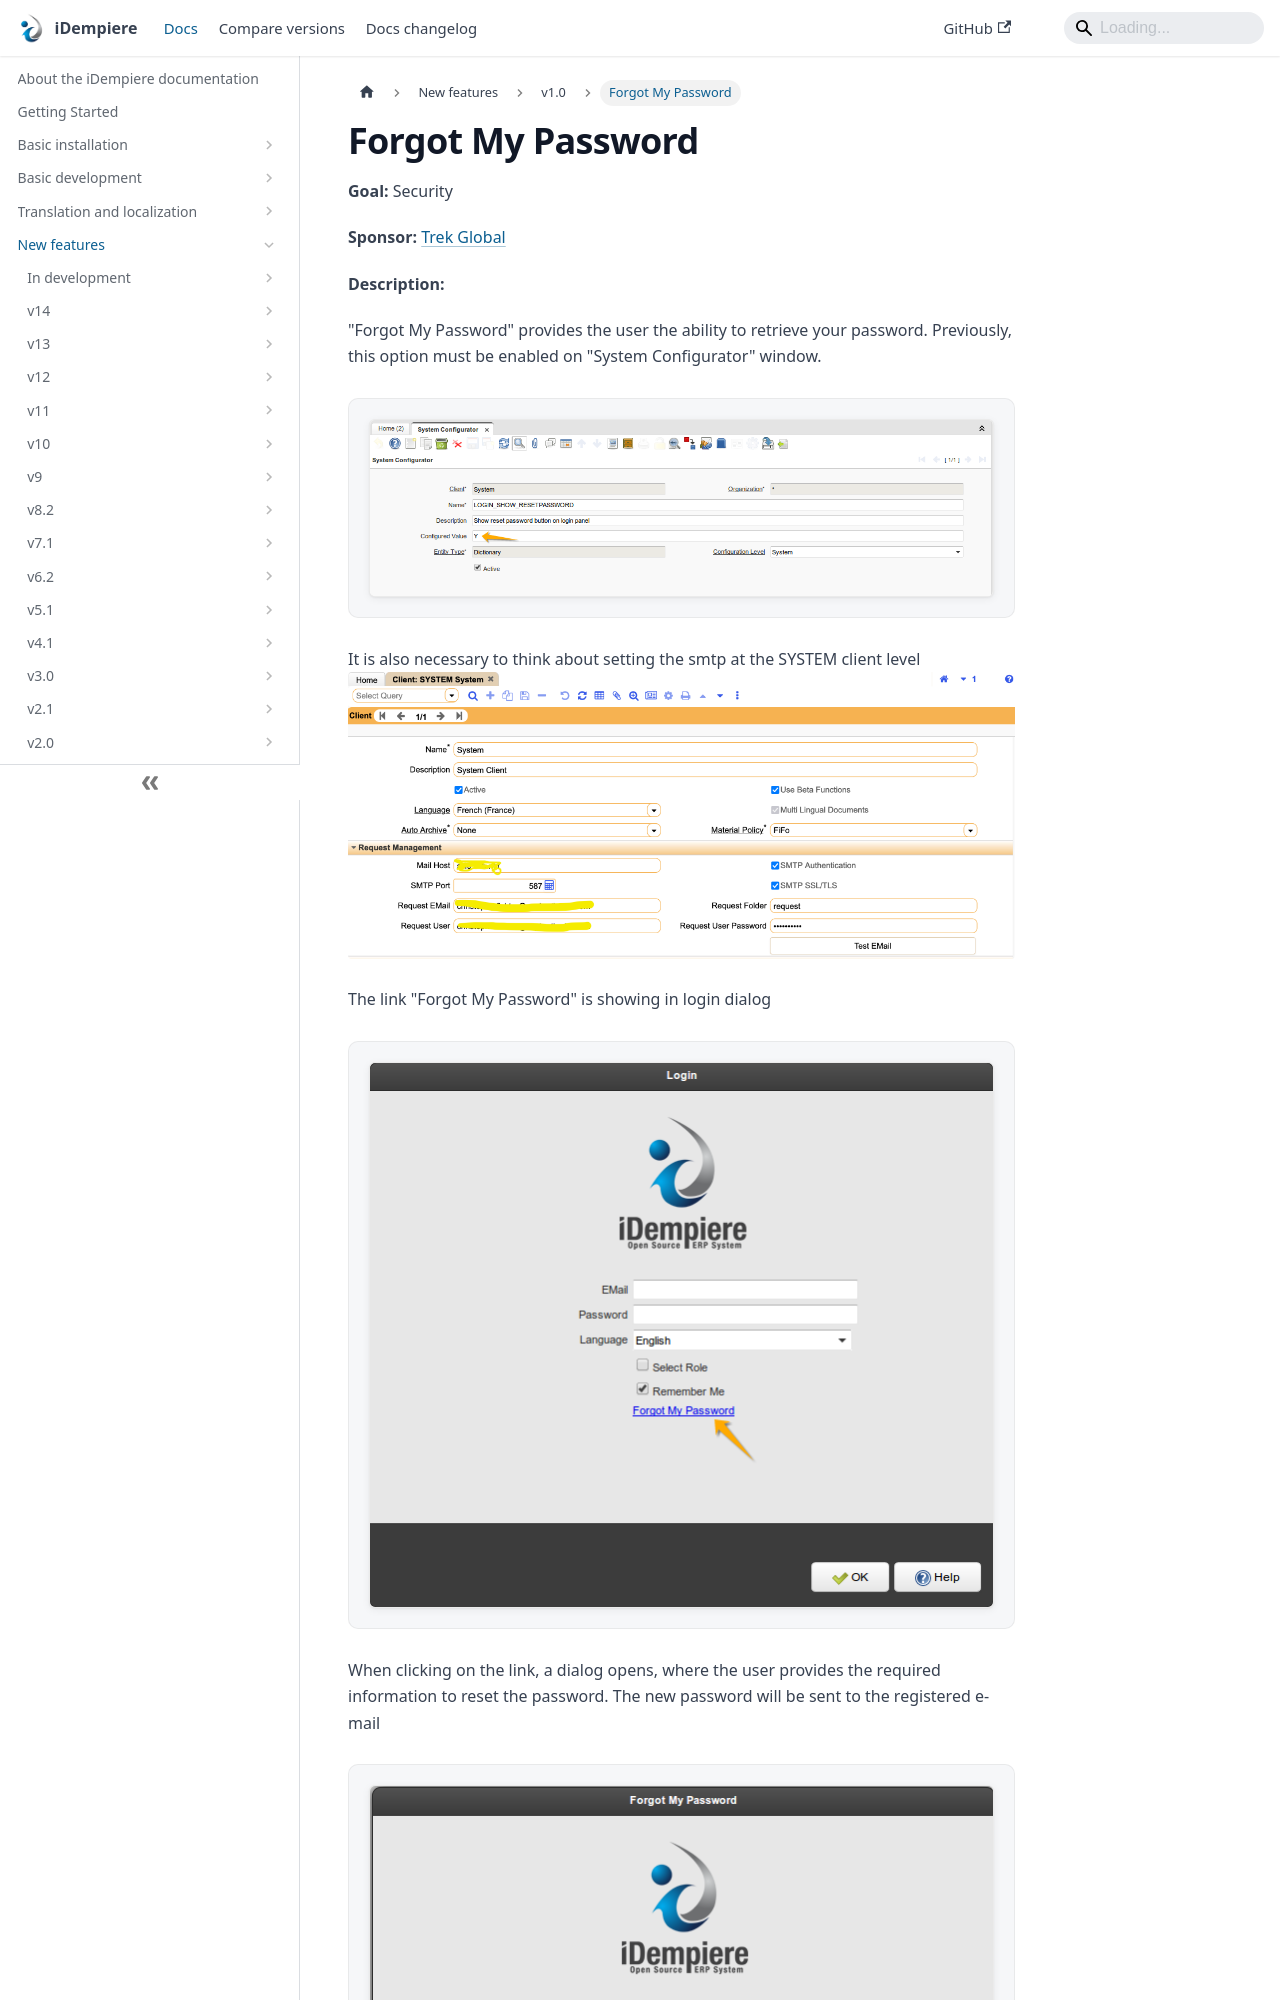

repository: idempiere/idempiere.github.io · page: docs/new-features/v1.0/forgot-my-password.html · generator: docusaurus

---
sidebar_position: 60
sidebar_label: "Forgot My Password"
description: "\"Forgot My Password\" provides the user the ability to retrieve your password."
tags: [security]
---
# Forgot My Password

**Goal:** Security

**Sponsor:** [Trek Global](https://www.trekglobal.com)

**Description:**

"Forgot My Password" provides the user the ability to retrieve your password. Previously, this option must be enabled on "System Configurator" window.

![Screenshot5](pathname:///img/new-features/v1.0/Screenshot5.png)

It is also necessary to think about setting the smtp at the SYSTEM client level
![Client SMTP](pathname:///img/new-features/v1.0/Client_SMTP.png)

The link "Forgot My Password" is showing in login dialog

![Screenshot6](pathname:///img/new-features/v1.0/Screenshot6.png)
